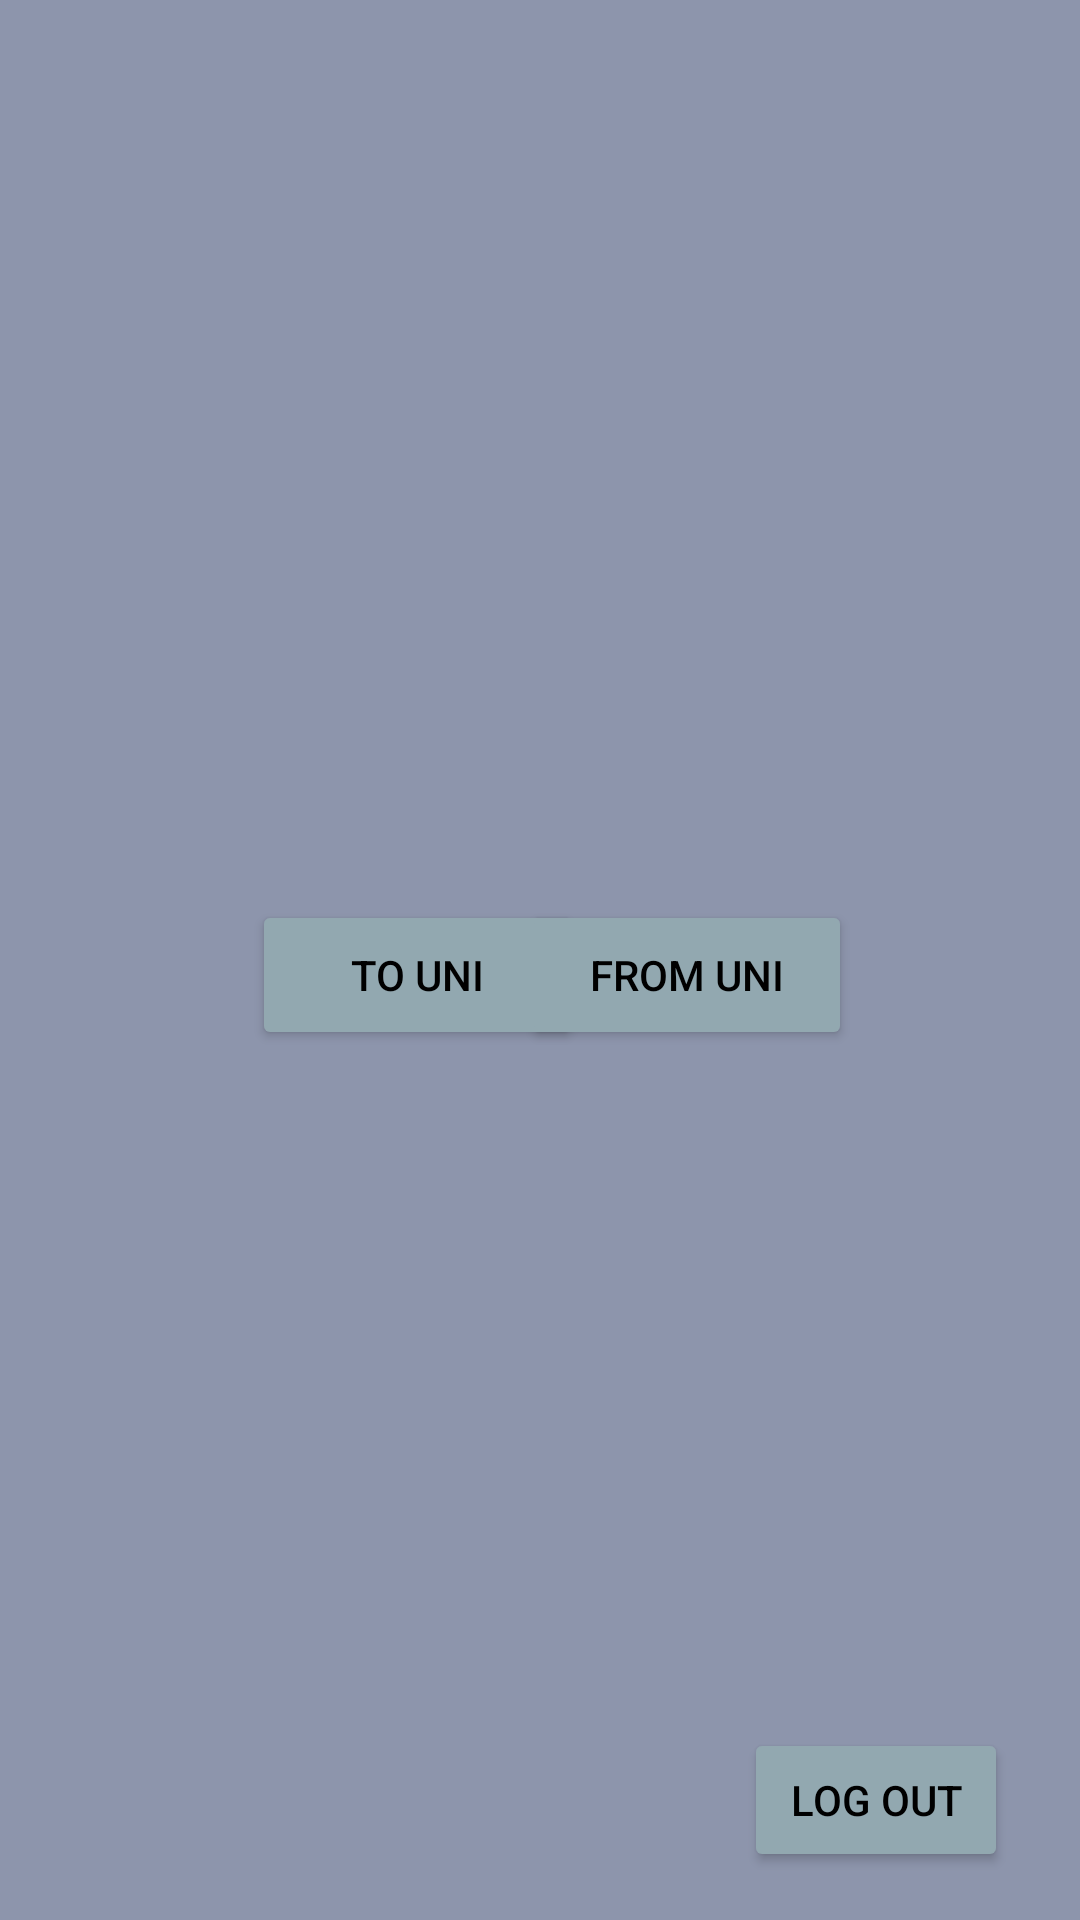

Produce the Android XML layout that renders to this screen, including the resource entries it uses.
<!-- AndroidManifest.xml: application theme Theme.SeatX -->
<!-- res/layout/activity_student_bus_s.xml -->
<?xml version="1.0" encoding="utf-8"?>

<LinearLayout xmlns:android="http://schemas.android.com/apk/res/android"
    xmlns:app="http://schemas.android.com/apk/res-auto"
    xmlns:tools="http://schemas.android.com/tools"
    android:layout_width="match_parent"
    android:layout_height="match_parent"
    android:orientation="vertical"
    android:background="#8d95ac"
    tools:context=".StudentBusS">

    <androidx.constraintlayout.widget.ConstraintLayout
        android:layout_width="match_parent"
        android:layout_height="match_parent">

        <TextView
            android:id="@+id/busdata"
            android:layout_width="270dp"
            android:layout_height="120dp"
            android:layout_marginTop="145dp"
            android:textSize="18sp"
            android:textColor="@color/black"
            app:layout_constraintEnd_toEndOf="parent"
            app:layout_constraintHorizontal_bias="0.496"
            app:layout_constraintStart_toStartOf="parent"
            app:layout_constraintTop_toTopOf="parent" />

        <Button
            android:id="@+id/busIn"
            android:layout_width="110dp"
            android:layout_height="50dp"
            android:layout_marginStart="84dp"
            android:layout_marginTop="300dp"
            android:textColor="@color/black"
            android:backgroundTint="#92a8b0"
            android:text="To Uni"
            app:layout_constraintStart_toStartOf="parent"
            app:layout_constraintTop_toTopOf="parent" />

        <Button
            android:id="@+id/busOut"
            android:layout_width="110dp"
            android:layout_height="50dp"
            android:layout_marginTop="300dp"
            android:layout_marginEnd="76dp"
            android:textColor="@color/black"
            android:backgroundTint="#92a8b0"
            android:text="From Uni"
            app:layout_constraintEnd_toEndOf="parent"
            app:layout_constraintTop_toTopOf="parent" />

        <TextView
            android:id="@+id/inData"
            android:layout_width="110dp"
            android:layout_height="50dp"
            android:layout_marginStart="84dp"
            android:layout_marginTop="24dp"
            app:layout_constraintStart_toStartOf="parent"
            app:layout_constraintTop_toBottomOf="@+id/busIn" />

        <TextView
            android:id="@+id/outData"
            android:layout_width="110dp"
            android:layout_height="50dp"
            android:layout_marginTop="24dp"
            android:layout_marginEnd="76dp"
            app:layout_constraintEnd_toEndOf="parent"
            app:layout_constraintTop_toBottomOf="@+id/busOut" />

        <Button
            android:id="@+id/logOut"
            android:layout_width="wrap_content"
            android:layout_height="wrap_content"
            android:layout_marginEnd="24dp"
            android:layout_marginBottom="16dp"
            android:textColor="@color/black"
            android:backgroundTint="#92a8b0"
            android:text="Log out"
            app:layout_constraintBottom_toBottomOf="parent"
            app:layout_constraintEnd_toEndOf="parent" />
    </androidx.constraintlayout.widget.ConstraintLayout>
</LinearLayout>
<!-- resources referenced by this layout -->
<resources>
  <color name="black">#FF000000</color>
  <style name="Theme.SeatX" parent="Theme.MaterialComponents.DayNight.DarkActionBar">
          
          <item name="colorPrimary">@color/purple_500</item>
          <item name="colorPrimaryVariant">@color/purple_700</item>
          <item name="colorOnPrimary">@color/white</item>
          
          <item name="colorSecondary">@color/teal_200</item>
          <item name="colorSecondaryVariant">@color/teal_700</item>
          <item name="colorOnSecondary">@color/black</item>
          
          <item name="android:statusBarColor" tools:targetApi="l">?attr/colorPrimaryVariant</item>
          
      </style>
  <color name="purple_500">#76939F</color>
  <color name="purple_700">#3D3D3E</color>
  <color name="white">#FFFFFFFF</color>
  <color name="teal_200">#FF03DAC5</color>
  <color name="teal_700">#FF018786</color>
</resources>
